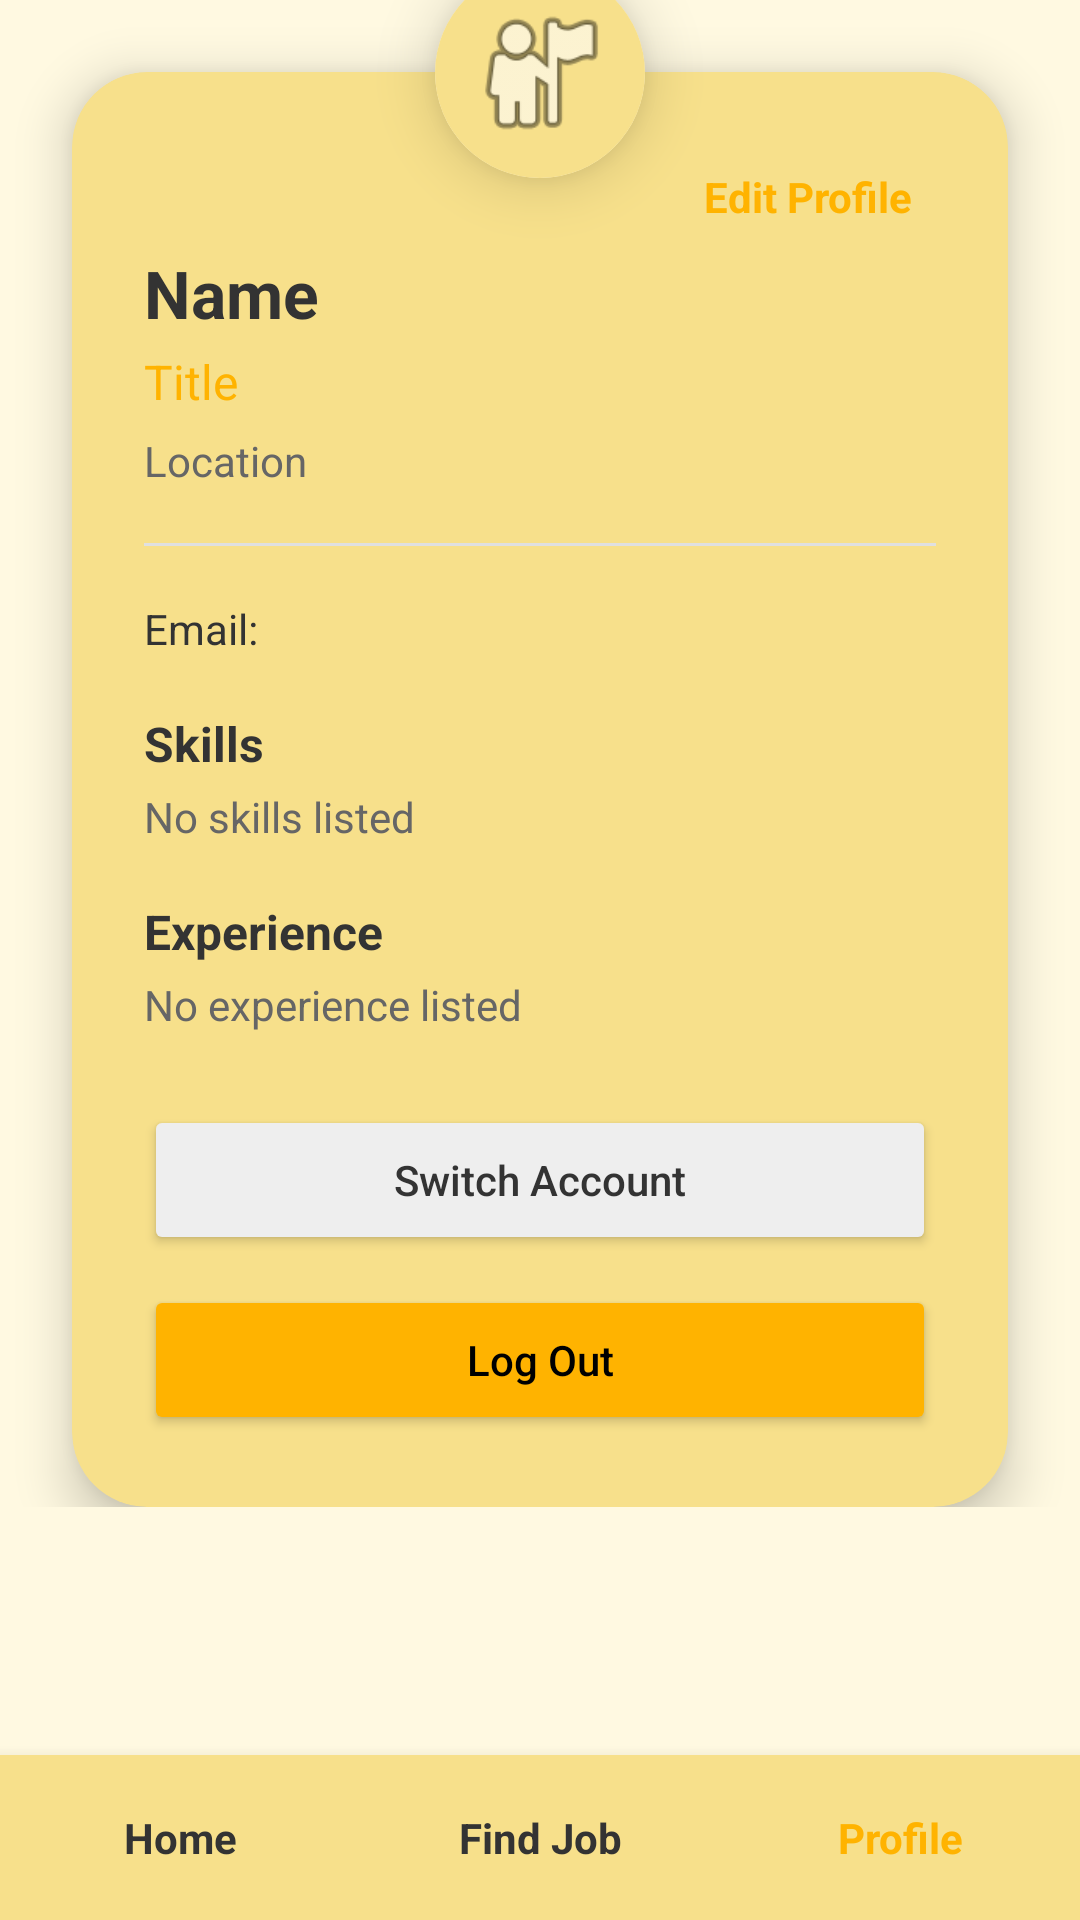

The Android layout XML behind this screen, and the referenced resources:
<!-- AndroidManifest.xml: application theme Theme.HunterSite -->
<!-- res/layout/profile.xml -->
<?xml version="1.0" encoding="utf-8"?>
<RelativeLayout xmlns:android="http://schemas.android.com/apk/res/android"
    xmlns:app="http://schemas.android.com/apk/res-auto"
    android:layout_width="match_parent"
    android:layout_height="match_parent"
    android:background="#FFF9E1">

    <ScrollView
        android:layout_width="match_parent"
        android:layout_height="match_parent"
        android:layout_above="@id/bottomNavigation"
        android:scrollbars="none">

        <androidx.constraintlayout.widget.ConstraintLayout
            android:layout_width="match_parent"
            android:layout_height="wrap_content"
            android:paddingBottom="24dp">

            <View
                android:id="@+id/topBanner"
                android:layout_width="match_parent"
                android:layout_height="200dp"
                android:background="#FFF9E1"
                app:layout_constraintTop_toTopOf="parent"/>

            <androidx.cardview.widget.CardView
                android:id="@+id/profileCard"
                android:layout_width="match_parent"
                android:layout_height="wrap_content"
                android:layout_margin="24dp"
                android:layout_marginTop="140dp"
                app:cardCornerRadius="25dp"
                app:cardElevation="10dp"
                app:cardBackgroundColor="#F7E08B"
                app:layout_constraintTop_toTopOf="parent">

                <LinearLayout
                    android:layout_width="match_parent"
                    android:layout_height="wrap_content"
                    android:orientation="vertical"
                    android:padding="24dp">

                    <TextView
                        android:id="@+id/btnEditProfile"
                        android:layout_width="wrap_content"
                        android:layout_height="wrap_content"
                        android:text="Edit Profile"
                        android:textColor="#FFB300"
                        android:textStyle="bold"
                        android:layout_gravity="end"
                        android:padding="8dp"
                        android:clickable="true"
                        android:focusable="true"
                        android:background="?attr/selectableItemBackgroundBorderless"/>

                    <TextView
                        android:id="@+id/tvProfileName"
                        android:layout_width="wrap_content"
                        android:layout_height="wrap_content"
                        android:text="Name"
                        android:textSize="22sp"
                        android:textStyle="bold"
                        android:textColor="#333333"/>

                    <TextView
                        android:id="@+id/tvProfileTitle"
                        android:layout_width="wrap_content"
                        android:layout_height="wrap_content"
                        android:text="Title"
                        android:textSize="16sp"
                        android:textColor="#FFB300"
                        android:layout_marginTop="4dp"/>

                    <TextView
                        android:id="@+id/tvProfileLocation"
                        android:layout_width="wrap_content"
                        android:layout_height="wrap_content"
                        android:text="Location"
                        android:textSize="14sp"
                        android:textColor="#666666"
                        android:layout_marginTop="6dp"/>

                    <View
                        android:layout_width="match_parent"
                        android:layout_height="1dp"
                        android:background="#E0E0E0"
                        android:layout_marginVertical="18dp"/>

                    <TextView
                        android:id="@+id/tvProfileEmail"
                        android:layout_width="match_parent"
                        android:layout_height="wrap_content"
                        android:text="Email: "
                        android:textSize="14sp"
                        android:textColor="#333333"/>

                    <TextView
                        android:layout_width="match_parent"
                        android:layout_height="wrap_content"
                        android:text="Phone: 0912-345-6789"
                        android:textSize="14sp"
                        android:textColor="#333333"
                        android:layout_marginTop="6dp"
                        android:visibility="gone"/>

                    <TextView
                        android:layout_width="wrap_content"
                        android:layout_height="wrap_content"
                        android:text="Skills"
                        android:textStyle="bold"
                        android:textSize="16sp"
                        android:textColor="#333333"
                        android:layout_marginTop="18dp"/>

                    <TextView
                        android:id="@+id/tvProfileSkills"
                        android:layout_width="match_parent"
                        android:layout_height="wrap_content"
                        android:text="No skills listed"
                        android:textSize="14sp"
                        android:textColor="#666666"
                        android:layout_marginTop="4dp"/>

                    <TextView
                        android:layout_width="wrap_content"
                        android:layout_height="wrap_content"
                        android:text="Experience"
                        android:textStyle="bold"
                        android:textSize="16sp"
                        android:textColor="#333333"
                        android:layout_marginTop="18dp"/>

                    <TextView
                        android:id="@+id/tvProfileExperience"
                        android:layout_width="match_parent"
                        android:layout_height="wrap_content"
                        android:text="No experience listed"
                        android:textSize="14sp"
                        android:textColor="#666666"
                        android:layout_marginTop="4dp"/>

                    <TextView
                        android:layout_width="wrap_content"
                        android:layout_height="wrap_content"
                        android:text="Education"
                        android:textStyle="bold"
                        android:textSize="16sp"
                        android:textColor="#333333"
                        android:layout_marginTop="18dp"
                        android:visibility="gone"/>

                    <TextView
                        android:layout_width="match_parent"
                        android:layout_height="wrap_content"
                        android:text="BS Information Technology"
                        android:textSize="14sp"
                        android:textColor="#666666"
                        android:layout_marginTop="4dp"
                        android:visibility="gone"/>

                    <Button
                        android:id="@+id/btnSwitchAccount"
                        android:layout_width="match_parent"
                        android:layout_height="50dp"
                        android:text="Switch Account"
                        android:textAllCaps="false"
                        android:backgroundTint="#EEEEEE"
                        android:textColor="#333333"
                        android:layout_marginTop="24dp"
                        app:cornerRadius="25dp"/>

                    <Button
                        android:id="@+id/btnLogout"
                        android:layout_width="match_parent"
                        android:layout_height="50dp"
                        android:text="Log Out"
                        android:textAllCaps="false"
                        android:backgroundTint="#FFB300"
                        android:textColor="#000000"
                        android:layout_marginTop="10dp"
                        app:cornerRadius="25dp"/>

                </LinearLayout>
            </androidx.cardview.widget.CardView>

            <androidx.cardview.widget.CardView
                android:layout_width="70dp"
                android:layout_height="70dp"
                app:cardCornerRadius="35dp"
                app:cardElevation="12dp"
                app:layout_constraintTop_toTopOf="@id/profileCard"
                app:layout_constraintBottom_toTopOf="@id/profileCard"
                app:layout_constraintStart_toStartOf="parent"
                app:layout_constraintEnd_toEndOf="parent">

                <ImageView
                    android:id="@+id/ivProfilePicture"
                    android:layout_width="match_parent"
                    android:layout_height="match_parent"
                    android:background="#F7E08B"
                    android:padding="10dp"
                    android:scaleType="centerCrop"
                    android:src="@android:drawable/ic_menu_myplaces" />
            </androidx.cardview.widget.CardView>

        </androidx.constraintlayout.widget.ConstraintLayout>
    </ScrollView>

    <LinearLayout
        android:id="@+id/bottomNavigation"
        android:layout_width="match_parent"
        android:layout_height="55dp"
        android:layout_alignParentBottom="true"
        android:background="#F7E08B"
        android:orientation="horizontal"
        android:weightSum="3"
        android:elevation="8dp">

        <TextView
            android:id="@+id/navHome"
            android:layout_width="0dp"
            android:layout_height="match_parent"
            android:layout_weight="1"
            android:gravity="center"
            android:text="Home"
            android:textStyle="bold"
            android:textColor="#333333"
            android:clickable="true"
            android:focusable="true"
            android:background="?attr/selectableItemBackground"/>

        <TextView
            android:id="@+id/navFindJob"
            android:layout_width="0dp"
            android:layout_height="match_parent"
            android:layout_weight="1"
            android:gravity="center"
            android:text="Find Job"
            android:textStyle="bold"
            android:textColor="#333333"
            android:clickable="true"
            android:focusable="true"
            android:background="?attr/selectableItemBackground"/>

        <TextView
            android:id="@+id/navProfile"
            android:layout_width="0dp"
            android:layout_height="match_parent"
            android:layout_weight="1"
            android:gravity="center"
            android:text="Profile"
            android:textStyle="bold"
            android:textColor="#FFB300"
            android:clickable="true"
            android:focusable="true"
            android:background="?attr/selectableItemBackground"/>

    </LinearLayout>

</RelativeLayout>
<!-- resources referenced by this layout -->
<resources>
  <style name="Theme.HunterSite" parent="Base.Theme.HunterSite" />
  <style name="Base.Theme.HunterSite" parent="Theme.Material3.DayNight.NoActionBar">
          
          
      </style>
</resources>
